Labelled photos from "dataset", an image-classification folder in ananya-byte/AlzheimerDataset. The possible labels are: mild dementia, moderate dementia, non-demented, very mild dementia.

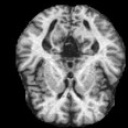
Label: mild dementia

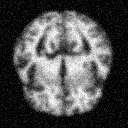
Label: very mild dementia

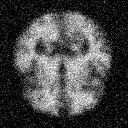
Label: moderate dementia

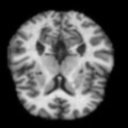
Label: non-demented

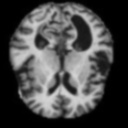
Label: mild dementia

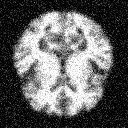
Label: very mild dementia
